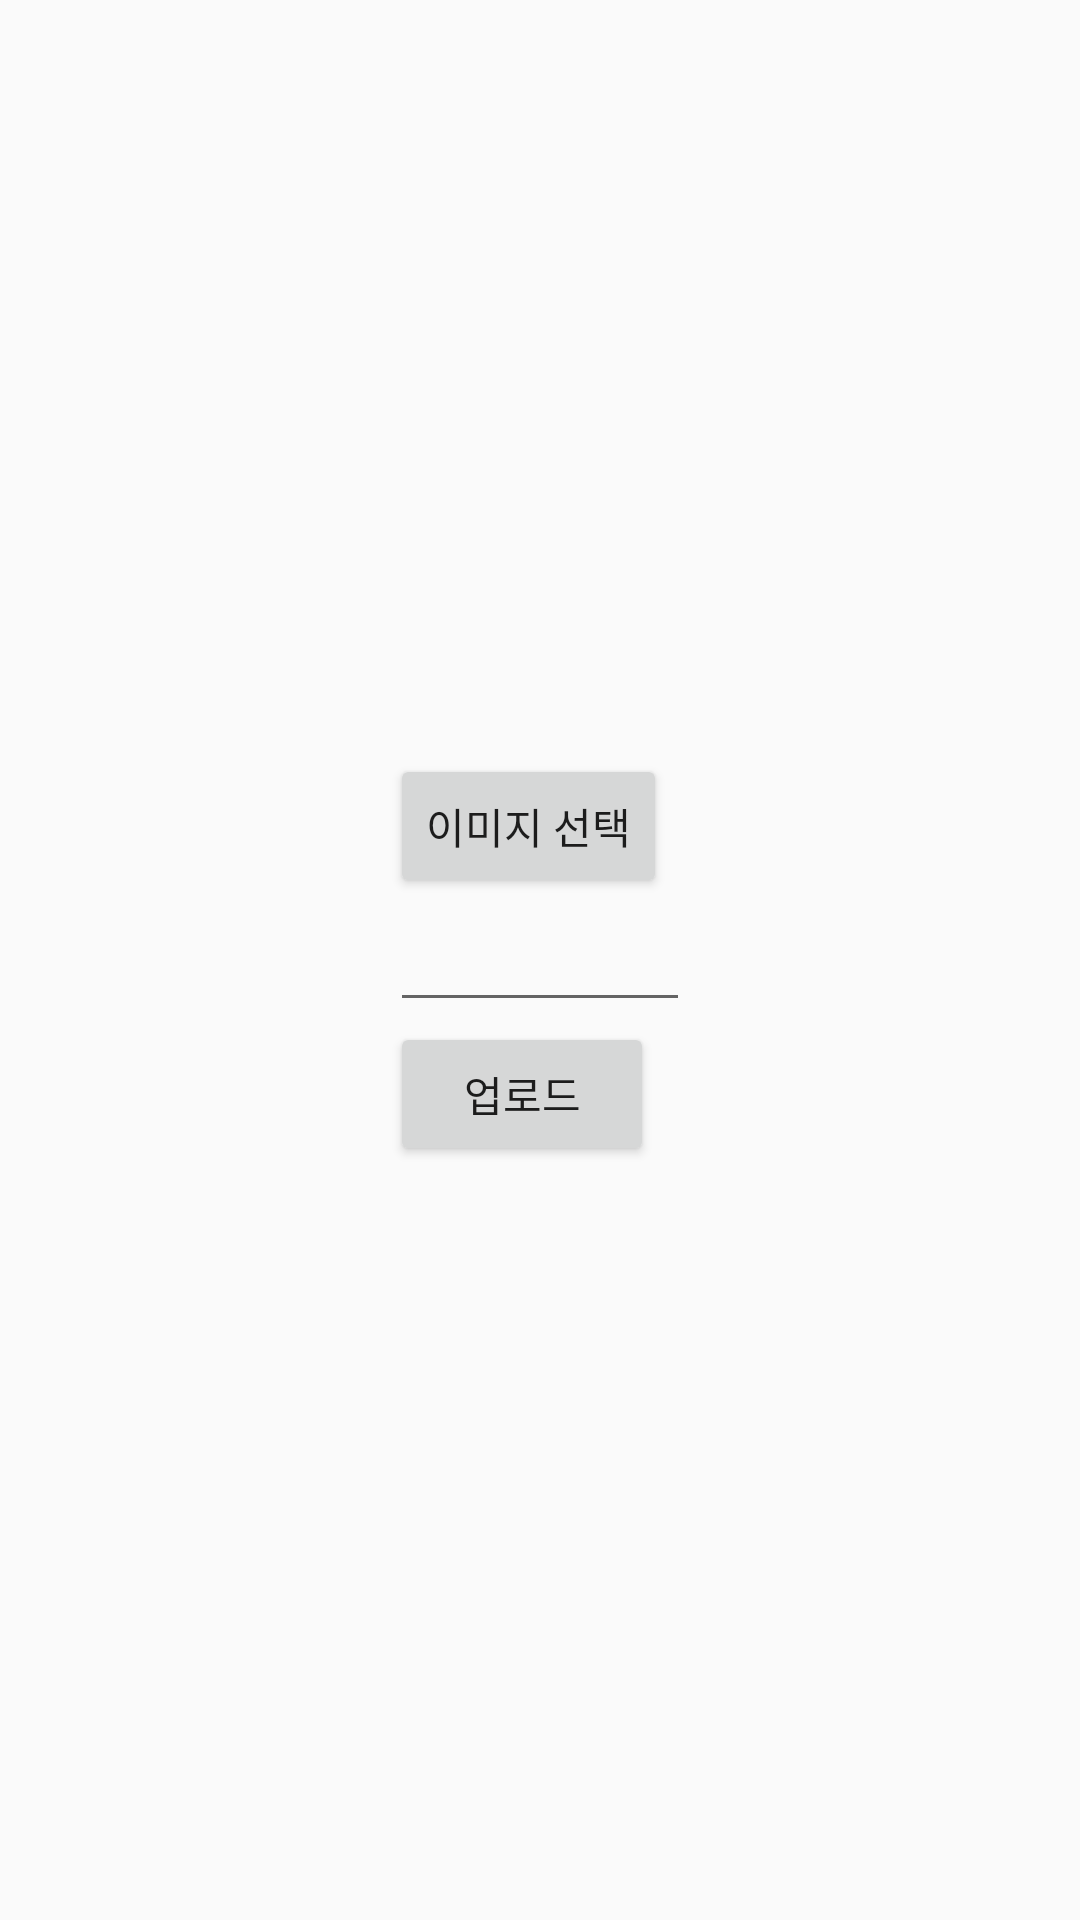

The Android layout XML behind this screen, and the referenced resources:
<!-- AndroidManifest.xml: application theme AppTheme -->
<!-- res/layout/activity_img_upload.xml -->
<?xml version="1.0" encoding="utf-8"?>
<RelativeLayout xmlns:android="http://schemas.android.com/apk/res/android"
    xmlns:app="http://schemas.android.com/apk/res-auto"
    xmlns:tools="http://schemas.android.com/tools"
    android:layout_width="match_parent"
    android:layout_height="match_parent"
    tools:context=".ImgUploadActivity">

    <LinearLayout
        android:layout_width="wrap_content"
        android:layout_height="wrap_content"
        android:orientation="vertical"
        android:layout_centerInParent="true">

        <ImageView
            android:id="@+id/imageview"
            android:layout_width="wrap_content"
            android:layout_height="wrap_content"/>

        <Button
            android:layout_width="wrap_content"
            android:layout_height="wrap_content"
            android:text="이미지 선택"
            android:onClick="selectImg"/>

        <EditText
            android:id="@+id/et_content"
            android:layout_width="100dp"
            android:layout_height="wrap_content"/>

        <Button
            android:layout_width="wrap_content"
            android:layout_height="wrap_content"
            android:onClick="clkUpload"
            android:text="업로드"/>

    </LinearLayout>
</RelativeLayout>
<!-- resources referenced by this layout -->
<resources>
  <style name="AppTheme" parent="Theme.AppCompat.Light.DarkActionBar">
          
          <item name="colorPrimary">@color/colorPrimary</item>
          <item name="colorPrimaryDark">@color/colorPrimaryDark</item>
          <item name="colorAccent">@color/colorAccent</item>
      </style>
  <!-- not gathered from this repository: default colours our renderer supplied (Android Studio template values) -->
  <color name="colorPrimary">#FF6200EE</color>
  <color name="colorPrimaryDark">#FF3700B3</color>
  <color name="colorAccent">#FF03DAC5</color>
</resources>
